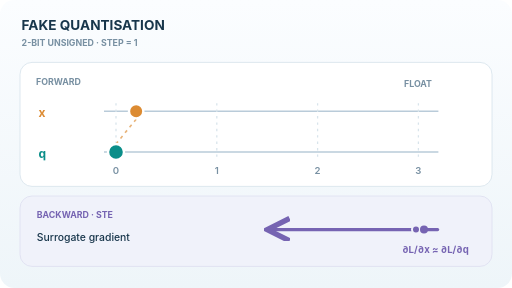
t = 0.00 s
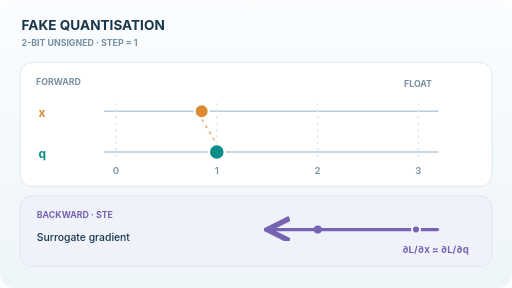
t = 1.50 s
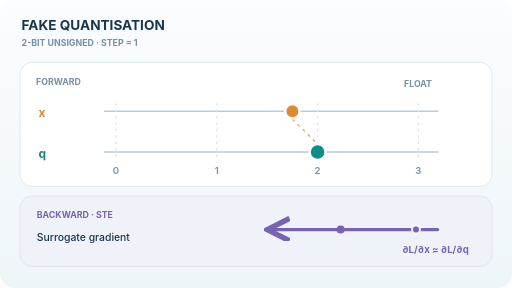
t = 3.58 s
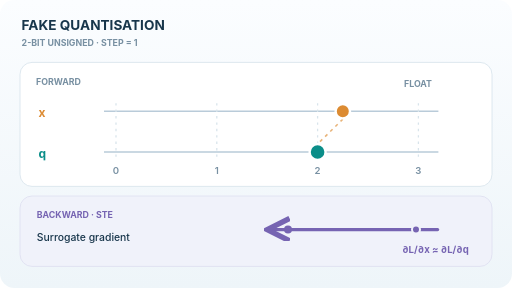
t = 4.73 s
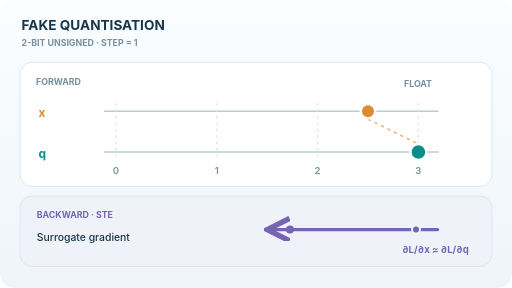
t = 6.69 s
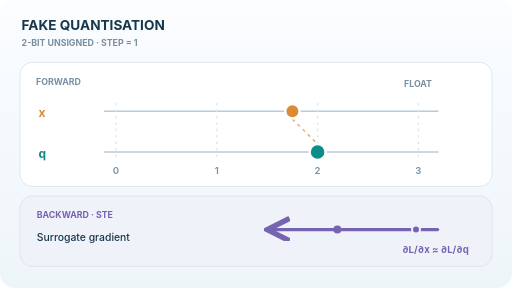
t = 8.42 s

The animated SVG that drew these frames (rendered in a browser with its animation timeline set to each time). Animation: 5 SMIL elements (animate=5); frames cover the first 8.42 s, repeats indefinitely.

<svg xmlns="http://www.w3.org/2000/svg" width="640" height="360" viewBox="0 0 640 360" role="img" aria-labelledby="title desc"><title id="title">Fake quantisation forward snapping and backward straight-through gradient</title><desc id="desc">A floating point input moves continuously from 0 to 3 while its 2-bit quantised value jumps between integer levels; a separate arrow illustrates the surrogate gradient used during backpropagation.</desc><defs><linearGradient id="paper" x2="0" y2="1"><stop stop-color="#fbfdff" /><stop offset="1" stop-color="#eef5f9" /></linearGradient><marker id="arrow" markerWidth="8" markerHeight="8" refX="6" refY="3.5" orient="auto"><path d="M0 0L7 3.5L0 7" fill="none" stroke="#7664b2" stroke-width="1.7" /></marker></defs><style>text{dominant-baseline:auto}@media(prefers-reduced-motion:reduce){svg{animation:none!important}}</style><rect width="640" height="360" rx="18" fill="url(#paper)" /><text x="27" y="37" font-family="Inter,Arial,system-ui,sans-serif" font-size="17" fill="#18364b" font-weight="750" text-anchor="start">FAKE QUANTISATION</text><text x="27" y="58" font-family="Inter,Arial,system-ui,sans-serif" font-size="11" fill="#7890a2" font-weight="650" text-anchor="start">2-BIT UNSIGNED  ·  STEP = 1</text><rect x="25" y="78" width="590" height="155" rx="15" fill="white" stroke="#d6e2eb" /><text x="45" y="106" font-family="Inter,Arial,system-ui,sans-serif" font-size="11" fill="#7890a2" font-weight="700" text-anchor="start">FORWARD</text><text x="48" y="146" font-family="Inter,Arial,system-ui,sans-serif" font-size="15" fill="#dc8b32" font-weight="750" text-anchor="start">x</text><text x="48" y="197" font-family="Inter,Arial,system-ui,sans-serif" font-size="15" fill="#0b8e89" font-weight="750" text-anchor="start">q</text><line x1="130" y1="139" x2="548" y2="139" stroke="#b9cbd9" stroke-width="2" /><line x1="130" y1="190" x2="548" y2="190" stroke="#b9cbd9" stroke-width="2" /><line x1="145" y1="129" x2="145" y2="200" stroke="#d8e4eb" stroke-width="1.6" stroke-dasharray="3 5" /><text x="145" y="217" font-family="Inter,Arial,system-ui,sans-serif" font-size="12" fill="#7890a2" font-weight="600" text-anchor="middle">0</text><line x1="271" y1="129" x2="271" y2="200" stroke="#d8e4eb" stroke-width="1.6" stroke-dasharray="3 5" /><text x="271" y="217" font-family="Inter,Arial,system-ui,sans-serif" font-size="12" fill="#7890a2" font-weight="600" text-anchor="middle">1</text><line x1="397" y1="129" x2="397" y2="200" stroke="#d8e4eb" stroke-width="1.6" stroke-dasharray="3 5" /><text x="397" y="217" font-family="Inter,Arial,system-ui,sans-serif" font-size="12" fill="#7890a2" font-weight="600" text-anchor="middle">2</text><line x1="523" y1="129" x2="523" y2="200" stroke="#d8e4eb" stroke-width="1.6" stroke-dasharray="3 5" /><text x="523" y="217" font-family="Inter,Arial,system-ui,sans-serif" font-size="12" fill="#7890a2" font-weight="600" text-anchor="middle">3</text><text x="540" y="109" font-family="Inter,Arial,system-ui,sans-serif" font-size="11" fill="#7890a2" font-weight="650" text-anchor="end">FLOAT</text><line x1="170.2" y1="149" x2="145" y2="180" stroke="#dc8b32" opacity=".65" stroke-width="2" stroke-dasharray="4 5"><animate attributeName="x1" values="170.2;497.8;170.2" keyTimes="0;.5;1" calcMode="linear" dur="12s" repeatCount="indefinite" /><animate attributeName="x2" values="145;271;397;523;397;271;145;145" keyTimes="0.000000000000;0.057692307692;0.250000000000;0.442307692308;0.557692307692;0.750000000000;0.942307692308;1.000000000000" calcMode="discrete" dur="12s" repeatCount="indefinite" /></line><circle cx="170.2" cy="139" r="9" fill="#dc8b32" stroke="white" stroke-width="3"><animate attributeName="cx" values="170.2;497.8;170.2" keyTimes="0;.5;1" calcMode="linear" dur="12s" repeatCount="indefinite" /></circle><circle cx="145" cy="190" r="10" fill="#0b8e89" stroke="white" stroke-width="3"><animate attributeName="cx" values="145;271;397;523;397;271;145;145" keyTimes="0.000000000000;0.057692307692;0.250000000000;0.442307692308;0.557692307692;0.750000000000;0.942307692308;1.000000000000" calcMode="discrete" dur="12s" repeatCount="indefinite" /></circle><rect x="25" y="245" width="590" height="88" rx="15" fill="#f0f2fa" stroke="#dedff0" /><text x="46" y="272" font-family="Inter,Arial,system-ui,sans-serif" font-size="11" fill="#7664b2" font-weight="750" text-anchor="start">BACKWARD · STE</text><text x="46" y="301" font-family="Inter,Arial,system-ui,sans-serif" font-size="13" fill="#18364b" font-weight="550" text-anchor="start">Surrogate gradient</text><path d="M547 287H338" stroke="#7664b2" stroke-width="4" stroke-linecap="round" marker-end="url(#arrow)" /><circle cx="520" cy="287" r="5" fill="#7664b2" stroke="#f0f2fa" stroke-width="2.5" /><circle r="5" cy="287" fill="#7664b2"><animate attributeName="cx" values="530;360;360" keyTimes="0;.8;1" dur="2.4s" repeatCount="indefinite" /></circle><text x="586" y="316" font-family="Inter,Arial,system-ui,sans-serif" font-size="12" fill="#7664b2" font-weight="700" text-anchor="end">∂L/∂x ≈ ∂L/∂q</text></svg>
